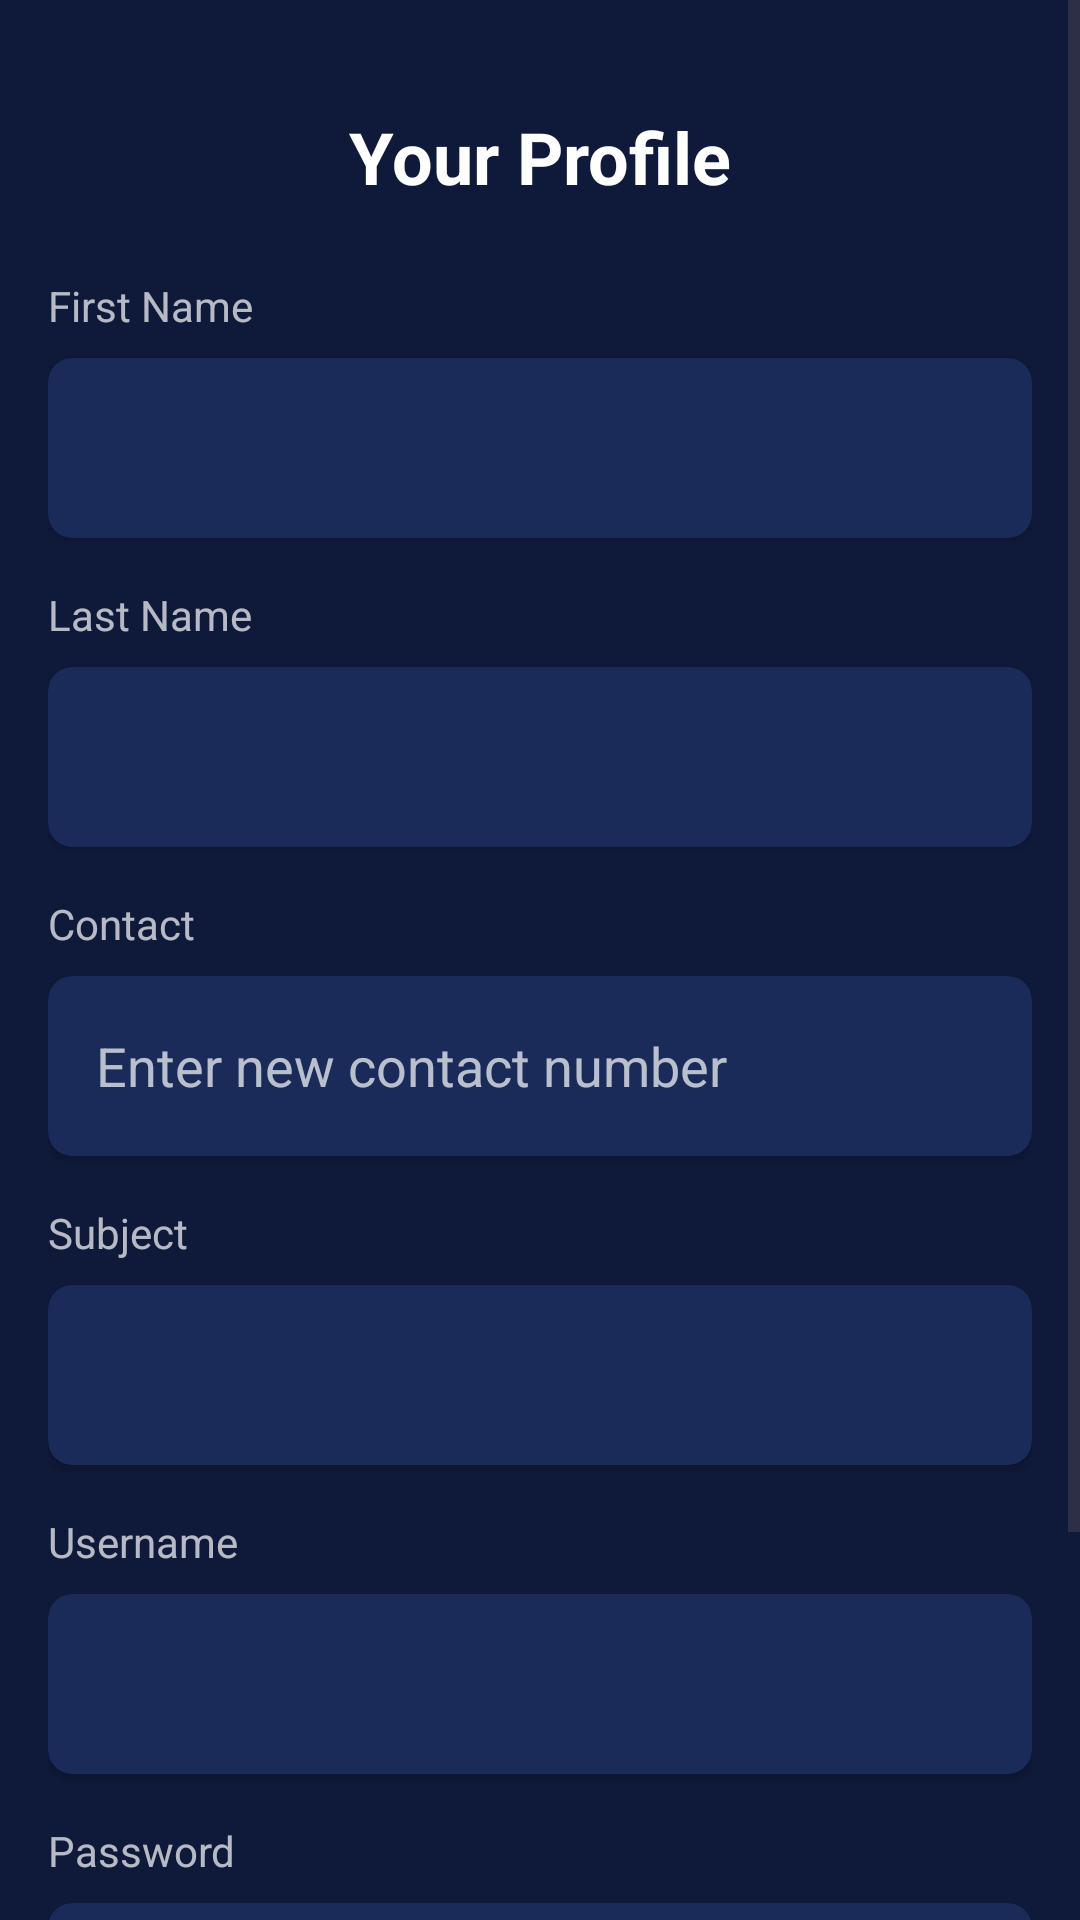

Write the Android layout XML for this screen, with the resource values it uses.
<!-- AndroidManifest.xml: application theme Theme.Academix -->
<!-- res/layout/activity_edit_teacher_contact.xml -->
<?xml version="1.0" encoding="utf-8"?>
<ScrollView xmlns:android="http://schemas.android.com/apk/res/android"
    xmlns:app="http://schemas.android.com/apk/res-auto"
    xmlns:tools="http://schemas.android.com/tools"
    android:id="@+id/main"
    android:layout_width="match_parent"
    android:layout_height="match_parent"
    android:background="#0F1A3A"
    android:fillViewport="true"
    tools:context=".EditTeacherContact">

    <androidx.constraintlayout.widget.ConstraintLayout
        android:layout_width="match_parent"
        android:layout_height="wrap_content"
        android:padding="16dp"
        android:background="#0F1A3A">

        
        <TextView
            android:id="@+id/titleText"
            android:layout_width="wrap_content"
            android:layout_height="wrap_content"
            android:text="Your Profile"
            android:textColor="#FFFFFF"
            android:textSize="24sp"
            android:textStyle="bold"
            android:layout_marginTop="20dp"
            app:layout_constraintTop_toTopOf="parent"
            app:layout_constraintStart_toStartOf="parent"
            app:layout_constraintEnd_toEndOf="parent" />

        
        <TextView
            android:id="@+id/firstNameLabel"
            android:layout_width="0dp"
            android:layout_height="wrap_content"
            android:text="First Name"
            android:textColor="#B3FFFFFF"
            android:textSize="14sp"
            android:layout_marginTop="24dp"
            app:layout_constraintTop_toBottomOf="@id/titleText"
            app:layout_constraintStart_toStartOf="parent"
            app:layout_constraintEnd_toEndOf="parent" />

        <androidx.cardview.widget.CardView
            android:id="@+id/firstNameCard"
            android:layout_width="0dp"
            android:layout_height="60dp"
            app:cardBackgroundColor="#1A2B5A"
            app:cardCornerRadius="8dp"
            android:layout_marginTop="8dp"
            app:layout_constraintTop_toBottomOf="@id/firstNameLabel"
            app:layout_constraintStart_toStartOf="parent"
            app:layout_constraintEnd_toEndOf="parent">

            <EditText
                android:id="@+id/firstNameEditText"
                android:layout_width="match_parent"
                android:layout_height="match_parent"
                android:layout_margin="16dp"
                android:background="@android:color/transparent"
                android:enabled="false"
                android:textColor="#FFFFFF"
                android:textColorHint="#B3FFFFFF" />
        </androidx.cardview.widget.CardView>

        
        <TextView
            android:id="@+id/lastNameLabel"
            android:layout_width="0dp"
            android:layout_height="wrap_content"
            android:text="Last Name"
            android:textColor="#B3FFFFFF"
            android:textSize="14sp"
            android:layout_marginTop="16dp"
            app:layout_constraintTop_toBottomOf="@id/firstNameCard"
            app:layout_constraintStart_toStartOf="parent"
            app:layout_constraintEnd_toEndOf="parent" />

        <androidx.cardview.widget.CardView
            android:id="@+id/lastNameCard"
            android:layout_width="0dp"
            android:layout_height="60dp"
            app:cardBackgroundColor="#1A2B5A"
            app:cardCornerRadius="8dp"
            android:layout_marginTop="8dp"
            app:layout_constraintTop_toBottomOf="@id/lastNameLabel"
            app:layout_constraintStart_toStartOf="parent"
            app:layout_constraintEnd_toEndOf="parent">

            <EditText
                android:id="@+id/lastNameEditText"
                android:layout_width="match_parent"
                android:layout_height="match_parent"
                android:layout_margin="16dp"
                android:background="@android:color/transparent"
                android:enabled="false"
                android:textColor="#FFFFFF"
                android:textColorHint="#B3FFFFFF" />
        </androidx.cardview.widget.CardView>

        
        <TextView
            android:id="@+id/contactLabel"
            android:layout_width="0dp"
            android:layout_height="wrap_content"
            android:text="Contact"
            android:textColor="#B3FFFFFF"
            android:textSize="14sp"
            android:layout_marginTop="16dp"
            app:layout_constraintTop_toBottomOf="@id/lastNameCard"
            app:layout_constraintStart_toStartOf="parent"
            app:layout_constraintEnd_toEndOf="parent" />

        <androidx.cardview.widget.CardView
            android:id="@+id/contactCard"
            android:layout_width="0dp"
            android:layout_height="60dp"
            app:cardBackgroundColor="#1A2B5A"
            app:cardCornerRadius="8dp"
            android:layout_marginTop="8dp"
            app:layout_constraintTop_toBottomOf="@id/contactLabel"
            app:layout_constraintStart_toStartOf="parent"
            app:layout_constraintEnd_toEndOf="parent">

            <EditText
                android:id="@+id/contactEditText"
                android:layout_width="match_parent"
                android:layout_height="match_parent"
                android:layout_margin="16dp"
                android:background="@android:color/transparent"
                android:hint="Enter new contact number"
                android:inputType="phone"
                android:textColor="#FFFFFF"
                android:textColorHint="#B3FFFFFF" />
        </androidx.cardview.widget.CardView>

        
        <TextView
            android:id="@+id/subjectLabel"
            android:layout_width="0dp"
            android:layout_height="wrap_content"
            android:text="Subject"
            android:textColor="#B3FFFFFF"
            android:textSize="14sp"
            android:layout_marginTop="16dp"
            app:layout_constraintTop_toBottomOf="@id/contactCard"
            app:layout_constraintStart_toStartOf="parent"
            app:layout_constraintEnd_toEndOf="parent" />

        <androidx.cardview.widget.CardView
            android:id="@+id/subjectCard"
            android:layout_width="0dp"
            android:layout_height="60dp"
            app:cardBackgroundColor="#1A2B5A"
            app:cardCornerRadius="8dp"
            android:layout_marginTop="8dp"
            app:layout_constraintTop_toBottomOf="@id/subjectLabel"
            app:layout_constraintStart_toStartOf="parent"
            app:layout_constraintEnd_toEndOf="parent">

            <EditText
                android:id="@+id/subjectEditText"
                android:layout_width="match_parent"
                android:layout_height="match_parent"
                android:layout_margin="16dp"
                android:background="@android:color/transparent"
                android:enabled="false"
                android:textColor="#FFFFFF"
                android:textColorHint="#B3FFFFFF" />
        </androidx.cardview.widget.CardView>

        
        <TextView
            android:id="@+id/usernameLabel"
            android:layout_width="0dp"
            android:layout_height="wrap_content"
            android:text="Username"
            android:textColor="#B3FFFFFF"
            android:textSize="14sp"
            android:layout_marginTop="16dp"
            app:layout_constraintTop_toBottomOf="@id/subjectCard"
            app:layout_constraintStart_toStartOf="parent"
            app:layout_constraintEnd_toEndOf="parent" />

        <androidx.cardview.widget.CardView
            android:id="@+id/usernameCard"
            android:layout_width="0dp"
            android:layout_height="60dp"
            app:cardBackgroundColor="#1A2B5A"
            app:cardCornerRadius="8dp"
            android:layout_marginTop="8dp"
            app:layout_constraintTop_toBottomOf="@id/usernameLabel"
            app:layout_constraintStart_toStartOf="parent"
            app:layout_constraintEnd_toEndOf="parent">

            <EditText
                android:id="@+id/usernameEditText"
                android:layout_width="match_parent"
                android:layout_height="match_parent"
                android:layout_margin="16dp"
                android:background="@android:color/transparent"
                android:enabled="false"
                android:textColor="#FFFFFF"
                android:textColorHint="#B3FFFFFF" />
        </androidx.cardview.widget.CardView>

        
        <TextView
            android:id="@+id/passwordLabel"
            android:layout_width="0dp"
            android:layout_height="wrap_content"
            android:text="Password"
            android:textColor="#B3FFFFFF"
            android:textSize="14sp"
            android:layout_marginTop="16dp"
            app:layout_constraintTop_toBottomOf="@id/usernameCard"
            app:layout_constraintStart_toStartOf="parent"
            app:layout_constraintEnd_toEndOf="parent" />

        <androidx.cardview.widget.CardView
            android:id="@+id/passwordCard"
            android:layout_width="0dp"
            android:layout_height="60dp"
            app:cardBackgroundColor="#1A2B5A"
            app:cardCornerRadius="8dp"
            android:layout_marginTop="8dp"
            app:layout_constraintTop_toBottomOf="@id/passwordLabel"
            app:layout_constraintStart_toStartOf="parent"
            app:layout_constraintEnd_toEndOf="parent">

            <EditText
                android:id="@+id/passwordEditText"
                android:layout_width="match_parent"
                android:layout_height="match_parent"
                android:layout_margin="16dp"
                android:background="@android:color/transparent"
                android:enabled="false"
                android:inputType="textPassword"
                android:textColor="#FFFFFF"
                android:textColorHint="#B3FFFFFF" />
        </androidx.cardview.widget.CardView>

        
        <Button
            android:id="@+id/updateButton"
            android:layout_width="0dp"
            android:layout_height="60dp"
            android:text="Update"
            android:textAllCaps="false"
            android:textColor="#FFFFFF"
            android:backgroundTint="#4CAF50"
            android:layout_marginTop="32dp"
            app:layout_constraintTop_toBottomOf="@id/passwordCard"
            app:layout_constraintStart_toStartOf="parent"
            app:layout_constraintEnd_toEndOf="parent" />

    </androidx.constraintlayout.widget.ConstraintLayout>
</ScrollView>
<!-- resources referenced by this layout -->
<resources>
  <style name="Theme.Academix" parent="Base.Theme.Academix" />
  <style name="Base.Theme.Academix" parent="Theme.Material3.DayNight.NoActionBar">
          
          
      </style>
</resources>
